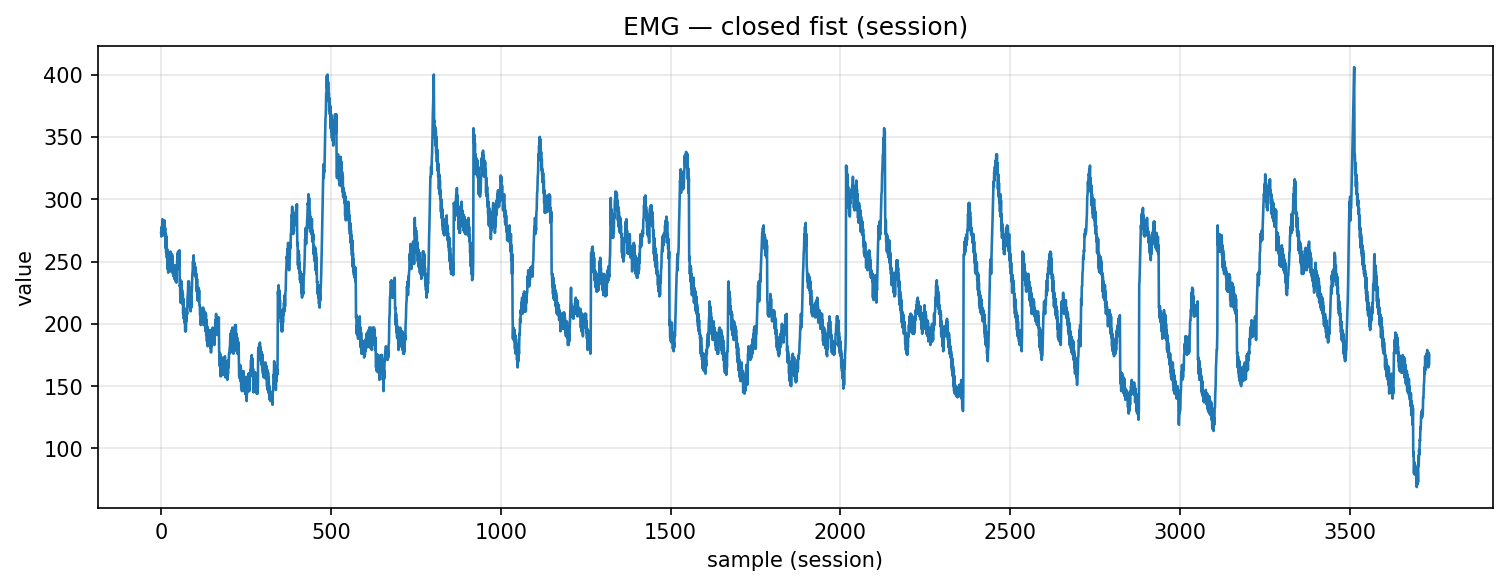

The table this chart was drawn from, first rows:
timestamp, device, address, char_uuid, label, col_index, value, payload_ascii, payload_hex
2025-10-30T19:35:19.814, MyoWareSensor1, 88:13:BF:14:F7:1E, f3a56edf-8f1e-4533-93bf-5601b2e91308, closed_fist, 1, 273.0, 273, 3237332e3030
2025-10-30T19:35:19.814, MyoWareSensor1, 88:13:BF:14:F7:1E, f3a56edf-8f1e-4533-93bf-5601b2e91308, closed_fist, 1, 270.0, 270, 3237302e3030
2025-10-30T19:35:19.816, MyoWareSensor1, 88:13:BF:14:F7:1E, f3a56edf-8f1e-4533-93bf-5601b2e91308, closed_fist, 1, 278.0, 278, 3237382e3030
2025-10-30T19:35:19.816, MyoWareSensor1, 88:13:BF:14:F7:1E, f3a56edf-8f1e-4533-93bf-5601b2e91308, closed_fist, 1, 272.0, 272, 3237322e3030
2025-10-30T19:35:19.816, MyoWareSensor1, 88:13:BF:14:F7:1E, f3a56edf-8f1e-4533-93bf-5601b2e91308, closed_fist, 1, 284.0, 284, 3238342e3030
2025-10-30T19:35:19.816, MyoWareSensor1, 88:13:BF:14:F7:1E, f3a56edf-8f1e-4533-93bf-5601b2e91308, closed_fist, 1, 272.0, 272, 3237322e3030
2025-10-30T19:35:19.816, MyoWareSensor1, 88:13:BF:14:F7:1E, f3a56edf-8f1e-4533-93bf-5601b2e91308, closed_fist, 1, 281.0, 281, 3238312e3030
2025-10-30T19:35:19.816, MyoWareSensor1, 88:13:BF:14:F7:1E, f3a56edf-8f1e-4533-93bf-5601b2e91308, closed_fist, 1, 271.0, 271, 3237312e3030
2025-10-30T19:35:19.816, MyoWareSensor1, 88:13:BF:14:F7:1E, f3a56edf-8f1e-4533-93bf-5601b2e91308, closed_fist, 1, 281.0, 281, 3238312e3030
2025-10-30T19:35:19.818, MyoWareSensor1, 88:13:BF:14:F7:1E, f3a56edf-8f1e-4533-93bf-5601b2e91308, closed_fist, 1, 272.0, 272, 3237322e3030
2025-10-30T19:35:19.818, MyoWareSensor1, 88:13:BF:14:F7:1E, f3a56edf-8f1e-4533-93bf-5601b2e91308, closed_fist, 1, 283.0, 283, 3238332e3030
2025-10-30T19:35:19.818, MyoWareSensor1, 88:13:BF:14:F7:1E, f3a56edf-8f1e-4533-93bf-5601b2e91308, closed_fist, 1, 271.0, 271, 3237312e3030
2025-10-30T19:35:19.818, MyoWareSensor1, 88:13:BF:14:F7:1E, f3a56edf-8f1e-4533-93bf-5601b2e91308, closed_fist, 1, 277.0, 277, 3237372e3030
2025-10-30T19:35:19.818, MyoWareSensor1, 88:13:BF:14:F7:1E, f3a56edf-8f1e-4533-93bf-5601b2e91308, closed_fist, 1, 261.0, 261, 3236312e3030
2025-10-30T19:35:19.818, MyoWareSensor1, 88:13:BF:14:F7:1E, f3a56edf-8f1e-4533-93bf-5601b2e91308, closed_fist, 1, 272.0, 272, 3237322e3030
2025-10-30T19:35:19.818, MyoWareSensor1, 88:13:BF:14:F7:1E, f3a56edf-8f1e-4533-93bf-5601b2e91308, closed_fist, 1, 257.0, 257, 3235372e3030
2025-10-30T19:35:19.827, MyoWareSensor1, 88:13:BF:14:F7:1E, f3a56edf-8f1e-4533-93bf-5601b2e91308, closed_fist, 1, 270.0, 270, 3237302e3030
2025-10-30T19:35:19.827, MyoWareSensor1, 88:13:BF:14:F7:1E, f3a56edf-8f1e-4533-93bf-5601b2e91308, closed_fist, 1, 253.0, 253, 3235332e3030
2025-10-30T19:35:19.827, MyoWareSensor1, 88:13:BF:14:F7:1E, f3a56edf-8f1e-4533-93bf-5601b2e91308, closed_fist, 1, 260.0, 260, 3236302e3030
2025-10-30T19:35:19.829, MyoWareSensor1, 88:13:BF:14:F7:1E, f3a56edf-8f1e-4533-93bf-5601b2e91308, closed_fist, 1, 244.0, 244, 3234342e3030
2025-10-30T19:35:19.829, MyoWareSensor1, 88:13:BF:14:F7:1E, f3a56edf-8f1e-4533-93bf-5601b2e91308, closed_fist, 1, 253.0, 253, 3235332e3030
2025-10-30T19:35:19.831, MyoWareSensor1, 88:13:BF:14:F7:1E, f3a56edf-8f1e-4533-93bf-5601b2e91308, closed_fist, 1, 241.0, 241, 3234312e3030
2025-10-30T19:35:19.831, MyoWareSensor1, 88:13:BF:14:F7:1E, f3a56edf-8f1e-4533-93bf-5601b2e91308, closed_fist, 1, 256.0, 256, 3235362e3030
2025-10-30T19:35:19.831, MyoWareSensor1, 88:13:BF:14:F7:1E, f3a56edf-8f1e-4533-93bf-5601b2e91308, closed_fist, 1, 243.0, 243, 3234332e3030
2025-10-30T19:35:19.833, MyoWareSensor1, 88:13:BF:14:F7:1E, f3a56edf-8f1e-4533-93bf-5601b2e91308, closed_fist, 1, 256.0, 256, 3235362e3030
2025-10-30T19:35:19.833, MyoWareSensor1, 88:13:BF:14:F7:1E, f3a56edf-8f1e-4533-93bf-5601b2e91308, closed_fist, 1, 245.0, 245, 3234352e3030
2025-10-30T19:35:19.844, MyoWareSensor1, 88:13:BF:14:F7:1E, f3a56edf-8f1e-4533-93bf-5601b2e91308, closed_fist, 1, 255.0, 255, 3235352e3030
2025-10-30T19:35:19.844, MyoWareSensor1, 88:13:BF:14:F7:1E, f3a56edf-8f1e-4533-93bf-5601b2e91308, closed_fist, 1, 249.0, 249, 3234392e3030
2025-10-30T19:35:19.845, MyoWareSensor1, 88:13:BF:14:F7:1E, f3a56edf-8f1e-4533-93bf-5601b2e91308, closed_fist, 1, 258.0, 258, 3235382e3030
2025-10-30T19:35:19.846, MyoWareSensor1, 88:13:BF:14:F7:1E, f3a56edf-8f1e-4533-93bf-5601b2e91308, closed_fist, 1, 242.0, 242, 3234322e3030
2025-10-30T19:35:19.847, MyoWareSensor1, 88:13:BF:14:F7:1E, f3a56edf-8f1e-4533-93bf-5601b2e91308, closed_fist, 1, 256.0, 256, 3235362e3030
2025-10-30T19:35:19.847, MyoWareSensor1, 88:13:BF:14:F7:1E, f3a56edf-8f1e-4533-93bf-5601b2e91308, closed_fist, 1, 251.0, 251, 3235312e3030
2025-10-30T19:35:19.847, MyoWareSensor1, 88:13:BF:14:F7:1E, f3a56edf-8f1e-4533-93bf-5601b2e91308, closed_fist, 1, 256.0, 256, 3235362e3030
2025-10-30T19:35:19.848, MyoWareSensor1, 88:13:BF:14:F7:1E, f3a56edf-8f1e-4533-93bf-5601b2e91308, closed_fist, 1, 245.0, 245, 3234352e3030
2025-10-30T19:35:19.849, MyoWareSensor1, 88:13:BF:14:F7:1E, f3a56edf-8f1e-4533-93bf-5601b2e91308, closed_fist, 1, 254.0, 254, 3235342e3030
2025-10-30T19:35:19.849, MyoWareSensor1, 88:13:BF:14:F7:1E, f3a56edf-8f1e-4533-93bf-5601b2e91308, closed_fist, 1, 240.0, 240, 3234302e3030
2025-10-30T19:35:19.849, MyoWareSensor1, 88:13:BF:14:F7:1E, f3a56edf-8f1e-4533-93bf-5601b2e91308, closed_fist, 1, 247.0, 247, 3234372e3030
2025-10-30T19:35:19.849, MyoWareSensor1, 88:13:BF:14:F7:1E, f3a56edf-8f1e-4533-93bf-5601b2e91308, closed_fist, 1, 238.0, 238, 3233382e3030
2025-10-30T19:35:19.851, MyoWareSensor1, 88:13:BF:14:F7:1E, f3a56edf-8f1e-4533-93bf-5601b2e91308, closed_fist, 1, 246.0, 246, 3234362e3030
2025-10-30T19:35:19.851, MyoWareSensor1, 88:13:BF:14:F7:1E, f3a56edf-8f1e-4533-93bf-5601b2e91308, closed_fist, 1, 236.0, 236, 3233362e3030
2025-10-30T19:35:19.852, MyoWareSensor1, 88:13:BF:14:F7:1E, f3a56edf-8f1e-4533-93bf-5601b2e91308, closed_fist, 1, 245.0, 245, 3234352e3030
2025-10-30T19:35:19.852, MyoWareSensor1, 88:13:BF:14:F7:1E, f3a56edf-8f1e-4533-93bf-5601b2e91308, closed_fist, 1, 240.0, 240, 3234302e3030
2025-10-30T19:35:19.852, MyoWareSensor1, 88:13:BF:14:F7:1E, f3a56edf-8f1e-4533-93bf-5601b2e91308, closed_fist, 1, 247.0, 247, 3234372e3030
2025-10-30T19:35:19.853, MyoWareSensor1, 88:13:BF:14:F7:1E, f3a56edf-8f1e-4533-93bf-5601b2e91308, closed_fist, 1, 234.0, 234, 3233342e3030
2025-10-30T19:35:19.853, MyoWareSensor1, 88:13:BF:14:F7:1E, f3a56edf-8f1e-4533-93bf-5601b2e91308, closed_fist, 1, 242.0, 242, 3234322e3030
2025-10-30T19:35:19.853, MyoWareSensor1, 88:13:BF:14:F7:1E, f3a56edf-8f1e-4533-93bf-5601b2e91308, closed_fist, 1, 233.0, 233, 3233332e3030
2025-10-30T19:35:19.854, MyoWareSensor1, 88:13:BF:14:F7:1E, f3a56edf-8f1e-4533-93bf-5601b2e91308, closed_fist, 1, 243.0, 243, 3234332e3030
2025-10-30T19:35:19.855, MyoWareSensor1, 88:13:BF:14:F7:1E, f3a56edf-8f1e-4533-93bf-5601b2e91308, closed_fist, 1, 247.0, 247, 3234372e3030
2025-10-30T19:35:19.855, MyoWareSensor1, 88:13:BF:14:F7:1E, f3a56edf-8f1e-4533-93bf-5601b2e91308, closed_fist, 1, 256.0, 256, 3235362e3030
2025-10-30T19:35:19.859, MyoWareSensor1, 88:13:BF:14:F7:1E, f3a56edf-8f1e-4533-93bf-5601b2e91308, closed_fist, 1, 249.0, 249, 3234392e3030
2025-10-30T19:35:19.859, MyoWareSensor1, 88:13:BF:14:F7:1E, f3a56edf-8f1e-4533-93bf-5601b2e91308, closed_fist, 1, 258.0, 258, 3235382e3030
2025-10-30T19:35:19.859, MyoWareSensor1, 88:13:BF:14:F7:1E, f3a56edf-8f1e-4533-93bf-5601b2e91308, closed_fist, 1, 244.0, 244, 3234342e3030
2025-10-30T19:35:19.859, MyoWareSensor1, 88:13:BF:14:F7:1E, f3a56edf-8f1e-4533-93bf-5601b2e91308, closed_fist, 1, 256.0, 256, 3235362e3030
2025-10-30T19:35:19.859, MyoWareSensor1, 88:13:BF:14:F7:1E, f3a56edf-8f1e-4533-93bf-5601b2e91308, closed_fist, 1, 246.0, 246, 3234362e3030
2025-10-30T19:35:19.859, MyoWareSensor1, 88:13:BF:14:F7:1E, f3a56edf-8f1e-4533-93bf-5601b2e91308, closed_fist, 1, 259.0, 259, 3235392e3030
2025-10-30T19:35:19.859, MyoWareSensor1, 88:13:BF:14:F7:1E, f3a56edf-8f1e-4533-93bf-5601b2e91308, closed_fist, 1, 230.0, 230, 3233302e3030
2025-10-30T19:35:19.859, MyoWareSensor1, 88:13:BF:14:F7:1E, f3a56edf-8f1e-4533-93bf-5601b2e91308, closed_fist, 1, 231.0, 231, 3233312e3030
2025-10-30T19:35:19.859, MyoWareSensor1, 88:13:BF:14:F7:1E, f3a56edf-8f1e-4533-93bf-5601b2e91308, closed_fist, 1, 217.0, 217, 3231372e3030
2025-10-30T19:35:19.859, MyoWareSensor1, 88:13:BF:14:F7:1E, f3a56edf-8f1e-4533-93bf-5601b2e91308, closed_fist, 1, 235.0, 235, 3233352e3030
2025-10-30T19:35:19.859, MyoWareSensor1, 88:13:BF:14:F7:1E, f3a56edf-8f1e-4533-93bf-5601b2e91308, closed_fist, 1, 221.0, 221, 3232312e3030
... 3,675 more rows
